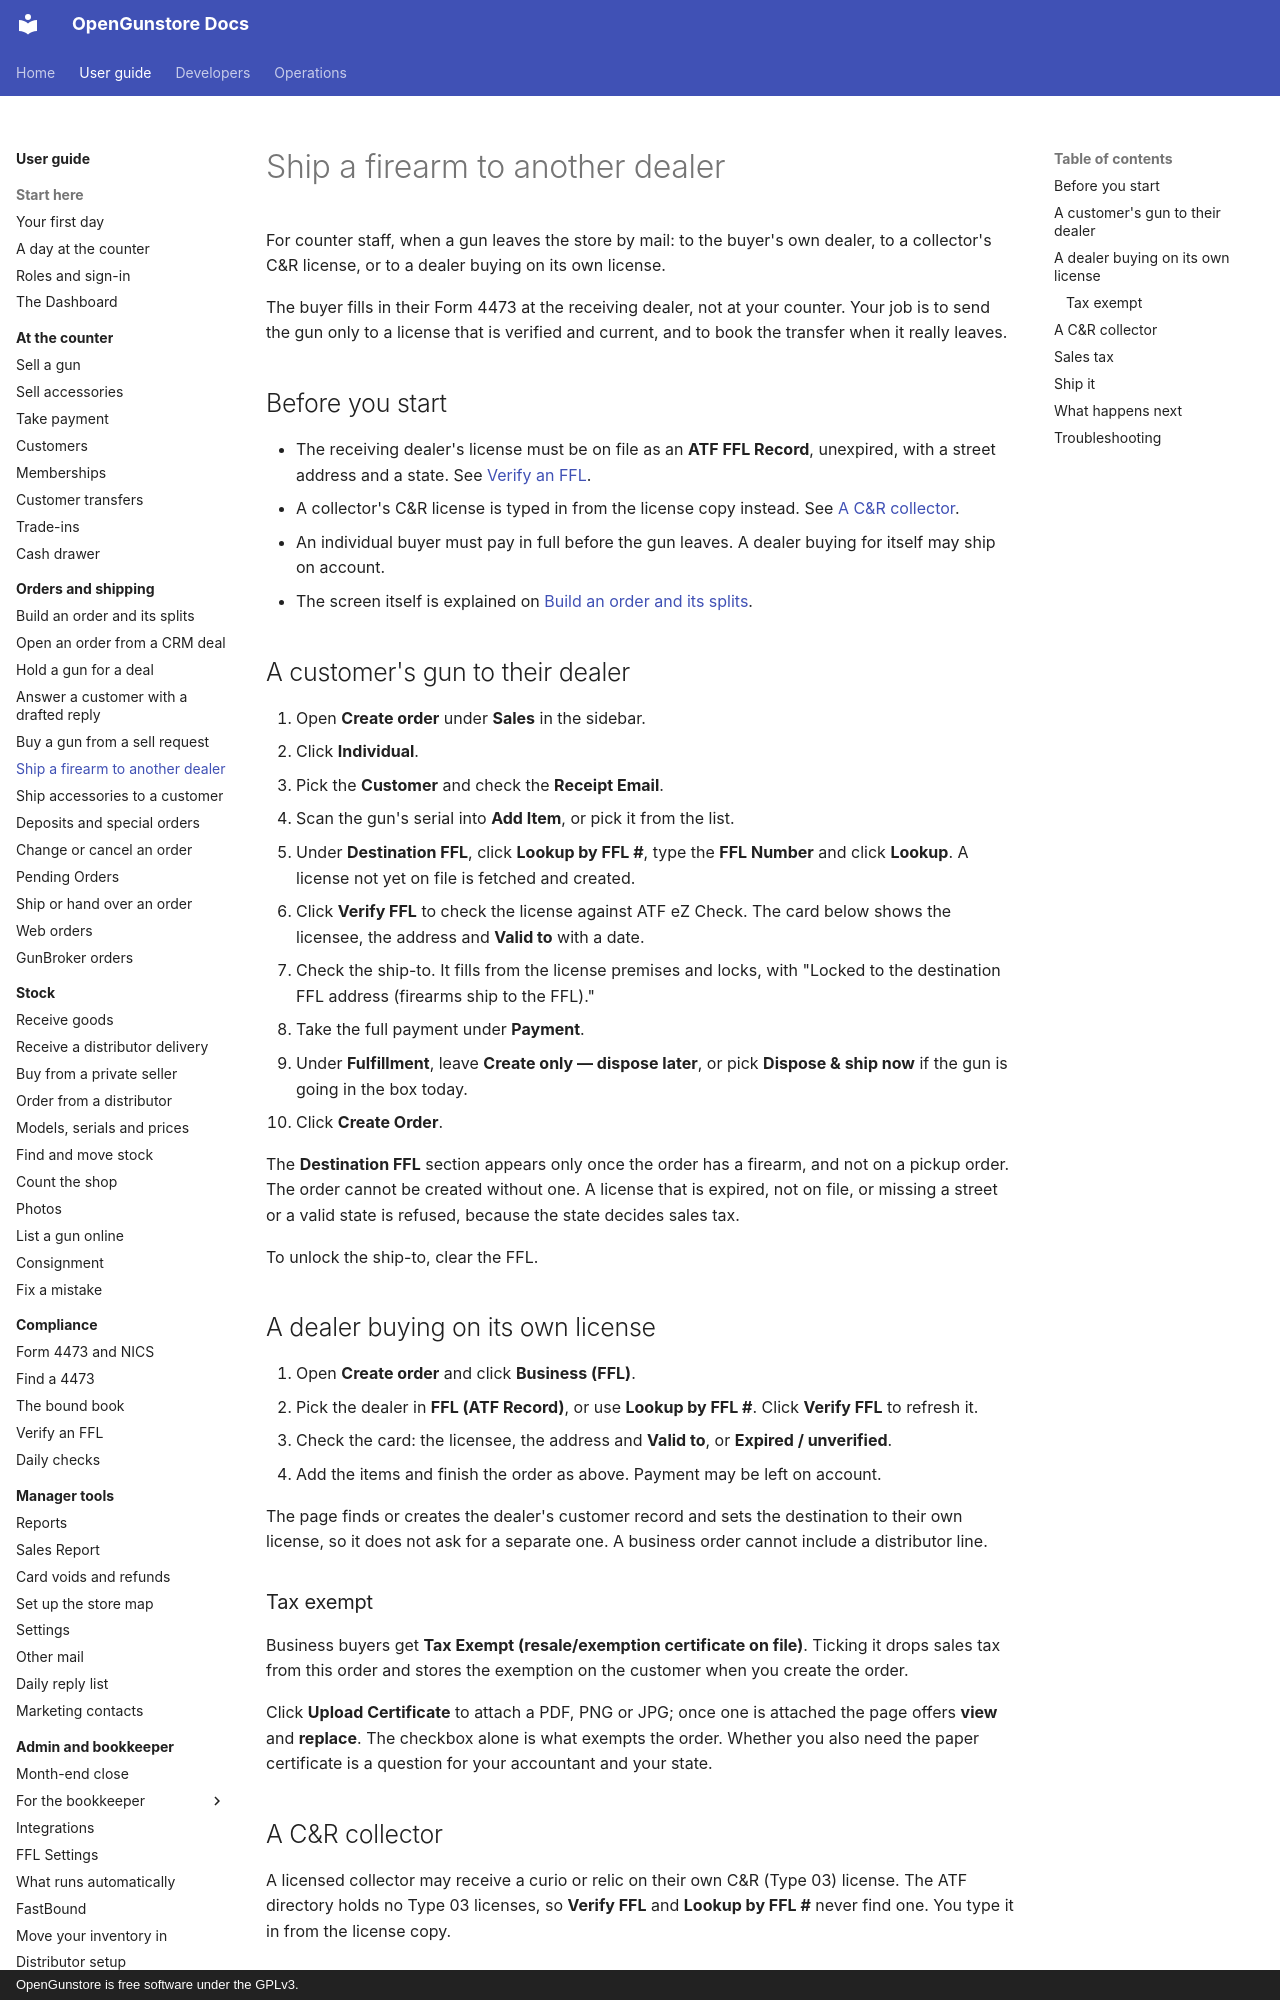

repository: Old-Steel-Arsenal/opengunstore · page: guide/orders/ship-to-dealer/index.html · generator: mkdocs · copyright: OpenGunstore is free software under the GPLv3.

# Ship a firearm to another dealer

For counter staff, when a gun leaves the store by mail: to the buyer's own dealer, to a collector's C&R license, or to a dealer buying on its own license.

The buyer fills in their Form 4473 at the receiving dealer, not at your counter. Your job is to send the gun only to a license that is verified and current, and to book the transfer when it really leaves.

## Before you start

- The receiving dealer's license must be on file as an **ATF FFL Record**, unexpired, with a street address and a state. See [Verify an FFL](../compliance/ffl-verification.md).
- A collector's C&R license is typed in from the license copy instead. See [A C&R collector](#a-cr-collector).
- An individual buyer must pay in full before the gun leaves. A dealer buying for itself may ship on account.
- The screen itself is explained on [Build an order and its splits](build-an-order.md).

## A customer's gun to their dealer

1. Open **Create order** under **Sales** in the sidebar.
2. Click **Individual**.
3. Pick the **Customer** and check the **Receipt Email**.
4. Scan the gun's serial into **Add Item**, or pick it from the list.
5. Under **Destination FFL**, click **Lookup by FFL #**, type the **FFL Number** and click **Lookup**. A license not yet on file is fetched and created.
6. Click **Verify FFL** to check the license against ATF eZ Check. The card below shows the licensee, the address and **Valid to** with a date.
7. Check the ship-to. It fills from the license premises and locks, with "Locked to the destination FFL address (firearms ship to the FFL)."
8. Take the full payment under **Payment**.
9. Under **Fulfillment**, leave **Create only — dispose later**, or pick **Dispose & ship now** if the gun is going in the box today.
10. Click **Create Order**.

The **Destination FFL** section appears only once the order has a firearm, and not on a pickup order. The order cannot be created without one. A license that is expired, not on file, or missing a street or a valid state is refused, because the state decides sales tax.

To unlock the ship-to, clear the FFL.

## A dealer buying on its own license

1. Open **Create order** and click **Business (FFL)**.
2. Pick the dealer in **FFL (ATF Record)**, or use **Lookup by FFL #**. Click **Verify FFL** to refresh it.
3. Check the card: the licensee, the address and **Valid to**, or **Expired / unverified**.
4. Add the items and finish the order as above. Payment may be left on account.

The page finds or creates the dealer's customer record and sets the destination to their own license, so it does not ask for a separate one. A business order cannot include a distributor line.
